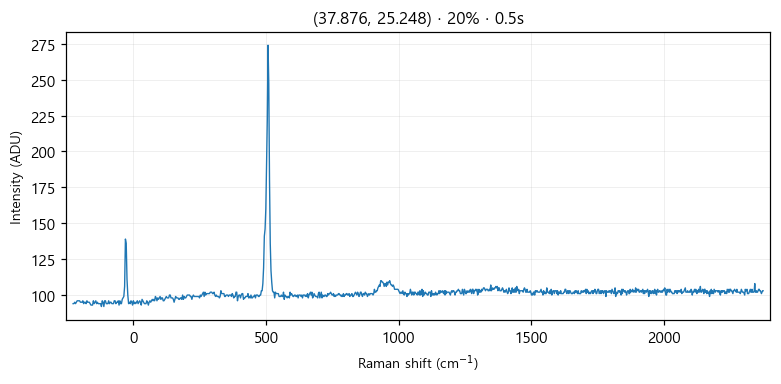

The table this chart was drawn from, first rows:
# laser_power_pct, 20
# exposure_time, 0.5
# laser_nm, 532
# mode, single
pixel_index, raman_shift_cm-1, wavelength_nm, intensity
0, -226.4, 525.7, 94.0
1, -223.3, 525.8, 94.0
2, -220.2, 525.9, 95.0
3, -217.2, 525.9, 94.0
4, -214.1, 526, 95.0
5, -211, 526.1, 96.0
6, -208, 526.2, 96.0
7, -204.9, 526.3, 96.0
8, -201.8, 526.4, 96.0
9, -198.8, 526.5, 95.0
10, -195.7, 526.5, 95.0
11, -192.7, 526.6, 95.0
12, -189.6, 526.7, 96.0
13, -186.5, 526.8, 94.0
14, -183.5, 526.9, 95.0
15, -180.4, 527, 95.0
16, -177.4, 527, 94.0
17, -174.3, 527.1, 96.0
18, -171.3, 527.2, 95.0
19, -168.2, 527.3, 95.0
20, -165.2, 527.4, 95.0
21, -162.1, 527.5, 94.0
22, -159.1, 527.6, 93.0
23, -156, 527.6, 93.0
24, -153, 527.7, 93.0
25, -150, 527.8, 96.0
26, -146.9, 527.9, 94.0
27, -143.9, 528, 95.0
28, -140.8, 528.1, 96.0
29, -137.8, 528.1, 94.0
30, -134.8, 528.2, 95.0
31, -131.7, 528.3, 94.0
32, -128.7, 528.4, 94.0
33, -125.7, 528.5, 94.0
34, -122.6, 528.6, 94.0
35, -119.6, 528.7, 92.0
36, -116.6, 528.7, 96.0
37, -113.5, 528.8, 95.0
38, -110.5, 528.9, 92.0
39, -107.5, 529, 96.0
40, -104.5, 529.1, 96.0
41, -101.4, 529.2, 94.0
42, -98.41, 529.3, 94.0
43, -95.39, 529.3, 94.0
44, -92.36, 529.4, 96.0
45, -89.35, 529.5, 94.0
46, -86.33, 529.6, 95.0
47, -83.31, 529.7, 95.0
48, -80.3, 529.8, 94.0
49, -77.28, 529.8, 94.0
50, -74.27, 529.9, 94.0
51, -71.26, 530, 96.0
52, -68.25, 530.1, 96.0
53, -65.24, 530.2, 94.0
54, -62.23, 530.3, 95.0
55, -59.22, 530.4, 95.0
... 968 more rows
